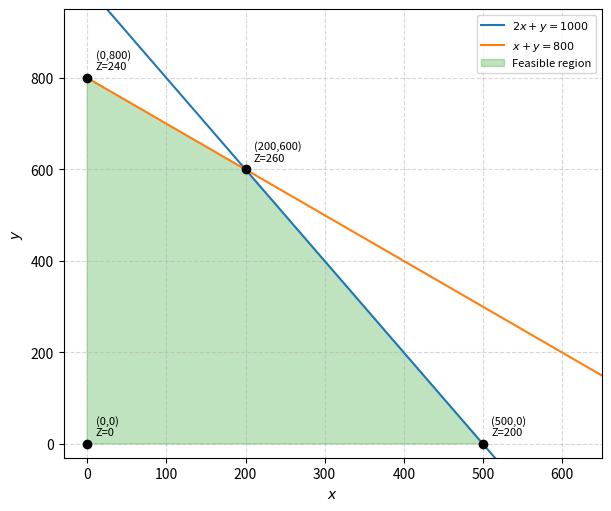

Source code (Python): (Note: this script raises an exception after producing the figure.)
#Code by EE26BTECH11202
#CBSE 2026 Mathematics, Set 1 (65/5/1): Q15, Q20, Q29
import os
import numpy as np
import matplotlib.pyplot as plt

#Q15: Z = c^T x at the five corner points
c = np.array([4, 3])
P = np.array([[0, 0], [0, 40], [20, 40], [60, 20], [60, 0]]).T
print("Q15: Z =", c@P, " max =", (c@P).max())

#Q20: Z = x + 2y at the corner points (0,3), (6,0)
c = np.array([1, 2])
P = np.array([[0, 3], [6, 0]]).T
print("Q20: Z =", c@P)

#Q29: maximise Z = 2x/5 + 3y/10, 2x + y <= 1000, x + y <= 800, x, y >= 0
A = np.array([[2, 1], [1, 1]], dtype=float)
b = np.array([1000, 800], dtype=float)
V = np.linalg.solve(A, b)             #intersection of the two lines
P = np.array([[0, 0], [500, 0], V, [0, 800]]).T
c = np.array([2/5, 3/10])
Z = c@P
print("Q29: corner points =\n", P, "\n Z =", np.round(Z, 6), " max =", Z.max())

fig, ax = plt.subplots(figsize=(6, 5), layout='constrained')
x = np.linspace(0, 900, 400)
ax.plot(x, 1000 - 2*x, label=r'$2x+y=1000$')
ax.plot(x, 800 - x, label=r'$x+y=800$')
ax.fill(P[0], P[1], alpha=0.3, color='tab:green', label='Feasible region')
for (px, py), z in zip(P.T, Z):
    ax.plot(px, py, 'ko')
    ax.annotate(f'({px:.0f},{py:.0f})\nZ={z:.0f}', (px, py), textcoords='offset points', xytext=(6, 6), fontsize=8)
ax.set_xlim(-30, 650); ax.set_ylim(-30, 950)
ax.set_xlabel('$x$'); ax.set_ylabel('$y$')
ax.grid(True, linestyle='--', alpha=0.5)
ax.legend(loc='upper right', fontsize=8)
fig.savefig(os.path.join(os.path.dirname(os.path.abspath(__file__)), '../figs/LPP.png'), dpi=200)
